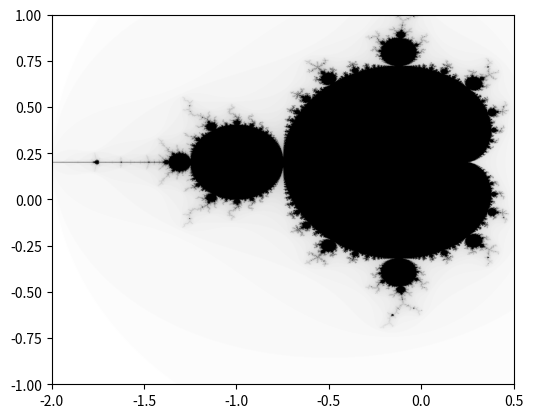

Write Python code to recreate this figure.
from math import sqrt
from matplotlib.pylab import imshow, figure, show, axis, savefig

class MandelbrotSet:

    def __init__(self, c, threshold=100):
        self.a, self.b = self.test_if_list_or_tuple(c, "c")
        self.threshold = threshold

    def __call__(self, z, counter=0):
        x, y = self.test_if_list_or_tuple(z, "z")
        z = (x**2 - y**2 + self.a, 2*x*y + self.b)
        abs_z = sqrt(z[0]**2 + z[1]**2)
        if abs_z <= 2 and counter < self.threshold:
            counter += 1
            return self(z, counter)
        else:
            return abs_z, counter

    def test_if_list_or_tuple(self, value, name):
        if type(value) == tuple or type(value) == list:
            return value
        else:
            try:
                return (float(value), 0) # Assuming a real number was sent
            except ValueError:
                raise ValueError("Variable '%s' must be a list, tuple or a real number." % (name))


def create_mandelbrot_set():
    x_start = -2
    y_start = -1
    x_stop = 0.5
    y_stop = 1
    n = 1000
    dx = (x_stop - x_start)/float(n)
    dy = (y_stop - y_start)/float(n)

    # Create a white image to begin with
    A = [[[1, 1, 1] for j in range(n)] for i in range(n)]

    ms = MandelbrotSet((x_start, y_start))
    for i in range(n):
        for j in range(n):
            ms.a, ms.b = (x_start + i*dx, y_start + j*dx)
            abs_z, counter = ms(0)
            if abs_z <= 2:
                A[j][i] = [0, 0, 0] # Color pixel black if it is in the mandelbrot set (i.e., abs_z <= 2)
            else:
                A[j][i] = [1 - counter / 100.0, 1 - counter / 100.0, 1 - counter / 100.0]

    figure(1)
    imshow(A, extent=[x_start, x_stop, y_start, y_stop])
    savefig("mandelbrot.png")
    #show()

if __name__ == '__main__':
    create_mandelbrot_set()
